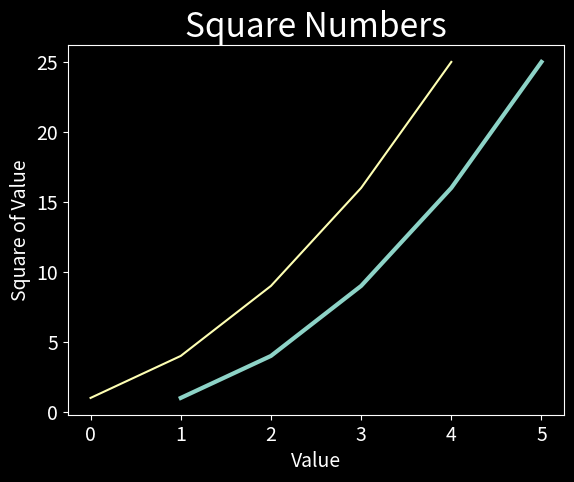

Source code (Python):
import matplotlib.pyplot as plt

input_values = [1, 2, 3, 4, 5]
squares = [1, 4, 9, 16, 25]

plt.style.use('dark_background')
fig, ax = plt.subplots()
ax.plot(input_values, squares, linewidth=3)

# Set chart title and label axes.
ax.set_title("Square Numbers", fontsize=24)
ax.set_xlabel("Value", fontsize=14)
ax.set_ylabel("Square of Value", fontsize=14)

# Set size of thick labels.
ax.tick_params(axis="both", labelsize=14)

ax.plot(squares)
plt.show()